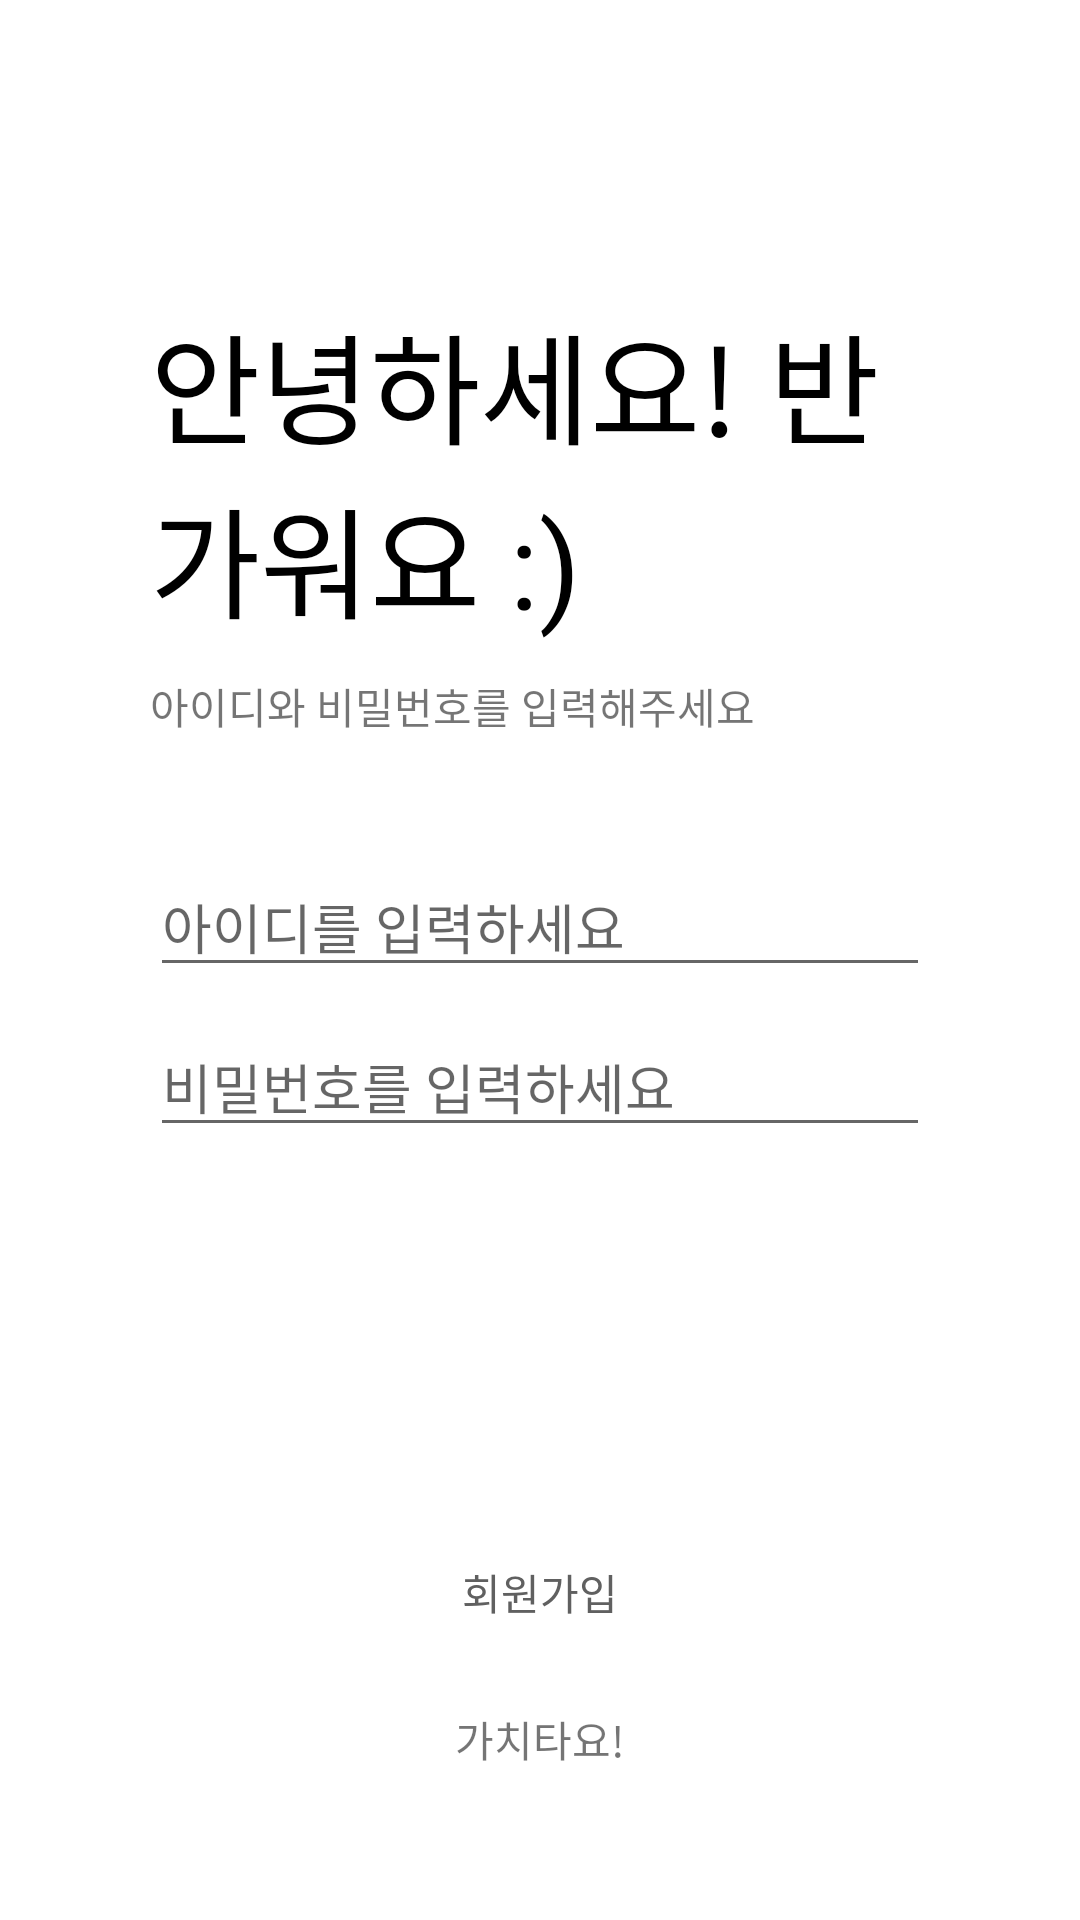

Here is an Android app screen rendered from its layout file. Give the layout XML and the strings, colors and styles it references.
<!-- AndroidManifest.xml: application theme Theme.Gachitayo -->
<!-- res/layout/login.xml -->
<?xml version="1.0" encoding="utf-8"?>
<FrameLayout xmlns:android="http://schemas.android.com/apk/res/android"
    xmlns:tools="http://schemas.android.com/tools"
    android:layout_width="match_parent"
    android:layout_height="match_parent"
    android:background="@color/white"
    android:padding="50dp">

    <LinearLayout
        android:layout_width="match_parent"
        android:layout_height="wrap_content"
        android:layout_gravity="center"
        android:orientation="vertical">

        <TextView
            android:id="@+id/login_tv1"
            android:layout_width="match_parent"
            android:layout_height="wrap_content"
            android:fontFamily="@font/hssaemaul_regular"
            android:text="안녕하세요! 반가워요 :)"
            android:textColor="@color/black"
            android:textSize="40dp" />

        <TextView
            android:id="@+id/login_tv2"
            android:layout_width="match_parent"
            android:layout_height="wrap_content"
            android:layout_marginTop="10dp"
            android:fontFamily="@font/gmarketsansttflight"
            android:text="아이디와 비밀번호를 입력해주세요" />

        <EditText
            android:id="@+id/login_etId"
            android:layout_width="match_parent"
            android:layout_height="wrap_content"
            android:layout_marginTop="40dp"
            android:hint="아이디를 입력하세요" />

        <EditText
            android:id="@+id/login_etPw"
            android:layout_width="match_parent"
            android:layout_height="wrap_content"
            android:layout_marginTop="10dp"
            android:hint="비밀번호를 입력하세요" />

        <androidx.appcompat.widget.AppCompatButton
            android:id="@+id/login_btnLogin"
            android:layout_width="wrap_content"
            android:layout_height="wrap_content"
            android:layout_gravity="center"
            android:layout_marginTop="80dp"
            android:background="@drawable/round_btn"
            android:text="로그인"
            android:textColor="@color/white"
            android:backgroundTint="@color/main_color"/>

        <TextView
            android:id="@+id/login_tvSignUp"
            android:layout_width="wrap_content"
            android:layout_height="wrap_content"
            android:layout_gravity="center"
            android:layout_marginTop="10dp"
            android:text="회원가입"
            android:textColor="@color/gray" />

    </LinearLayout>


    <LinearLayout
        android:layout_width="wrap_content"
        android:layout_height="wrap_content"
        android:layout_gravity="bottom|center">

        <TextView
            android:layout_width="wrap_content"
            android:layout_height="wrap_content"
            android:layout_gravity="center"
            android:fontFamily="@font/hssaemaul_regular"
            android:text="가치타요!" />
    </LinearLayout>
</FrameLayout>
<!-- resources referenced by this layout -->
<resources>
  <color name="black">#FF000000</color>
  <color name="gray">#606060</color>
  <color name="main_color">#46CE56</color>
  <color name="white">#FFFFFFFF</color>
  <style name="Theme.Gachitayo" parent="Theme.MaterialComponents.DayNight.DarkActionBar">
          
          <item name="colorPrimary">@color/purple_500</item>
          <item name="colorPrimaryVariant">@color/purple_700</item>
          <item name="colorOnPrimary">@color/white</item>
          
          <item name="colorSecondary">@color/teal_200</item>
          <item name="colorSecondaryVariant">@color/teal_700</item>
          <item name="colorOnSecondary">@color/black</item>
          
          <item name="android:statusBarColor" tools:targetApi="l">@color/main_color</item>
          
          <item name="windowActionBar">false</item>
          <item name="windowNoTitle">true</item>
      </style>
  <color name="purple_500">#FF6200EE</color>
  <color name="purple_700">#FF3700B3</color>
  <color name="teal_200">#FF03DAC5</color>
  <color name="teal_700">#FF018786</color>
</resources>
